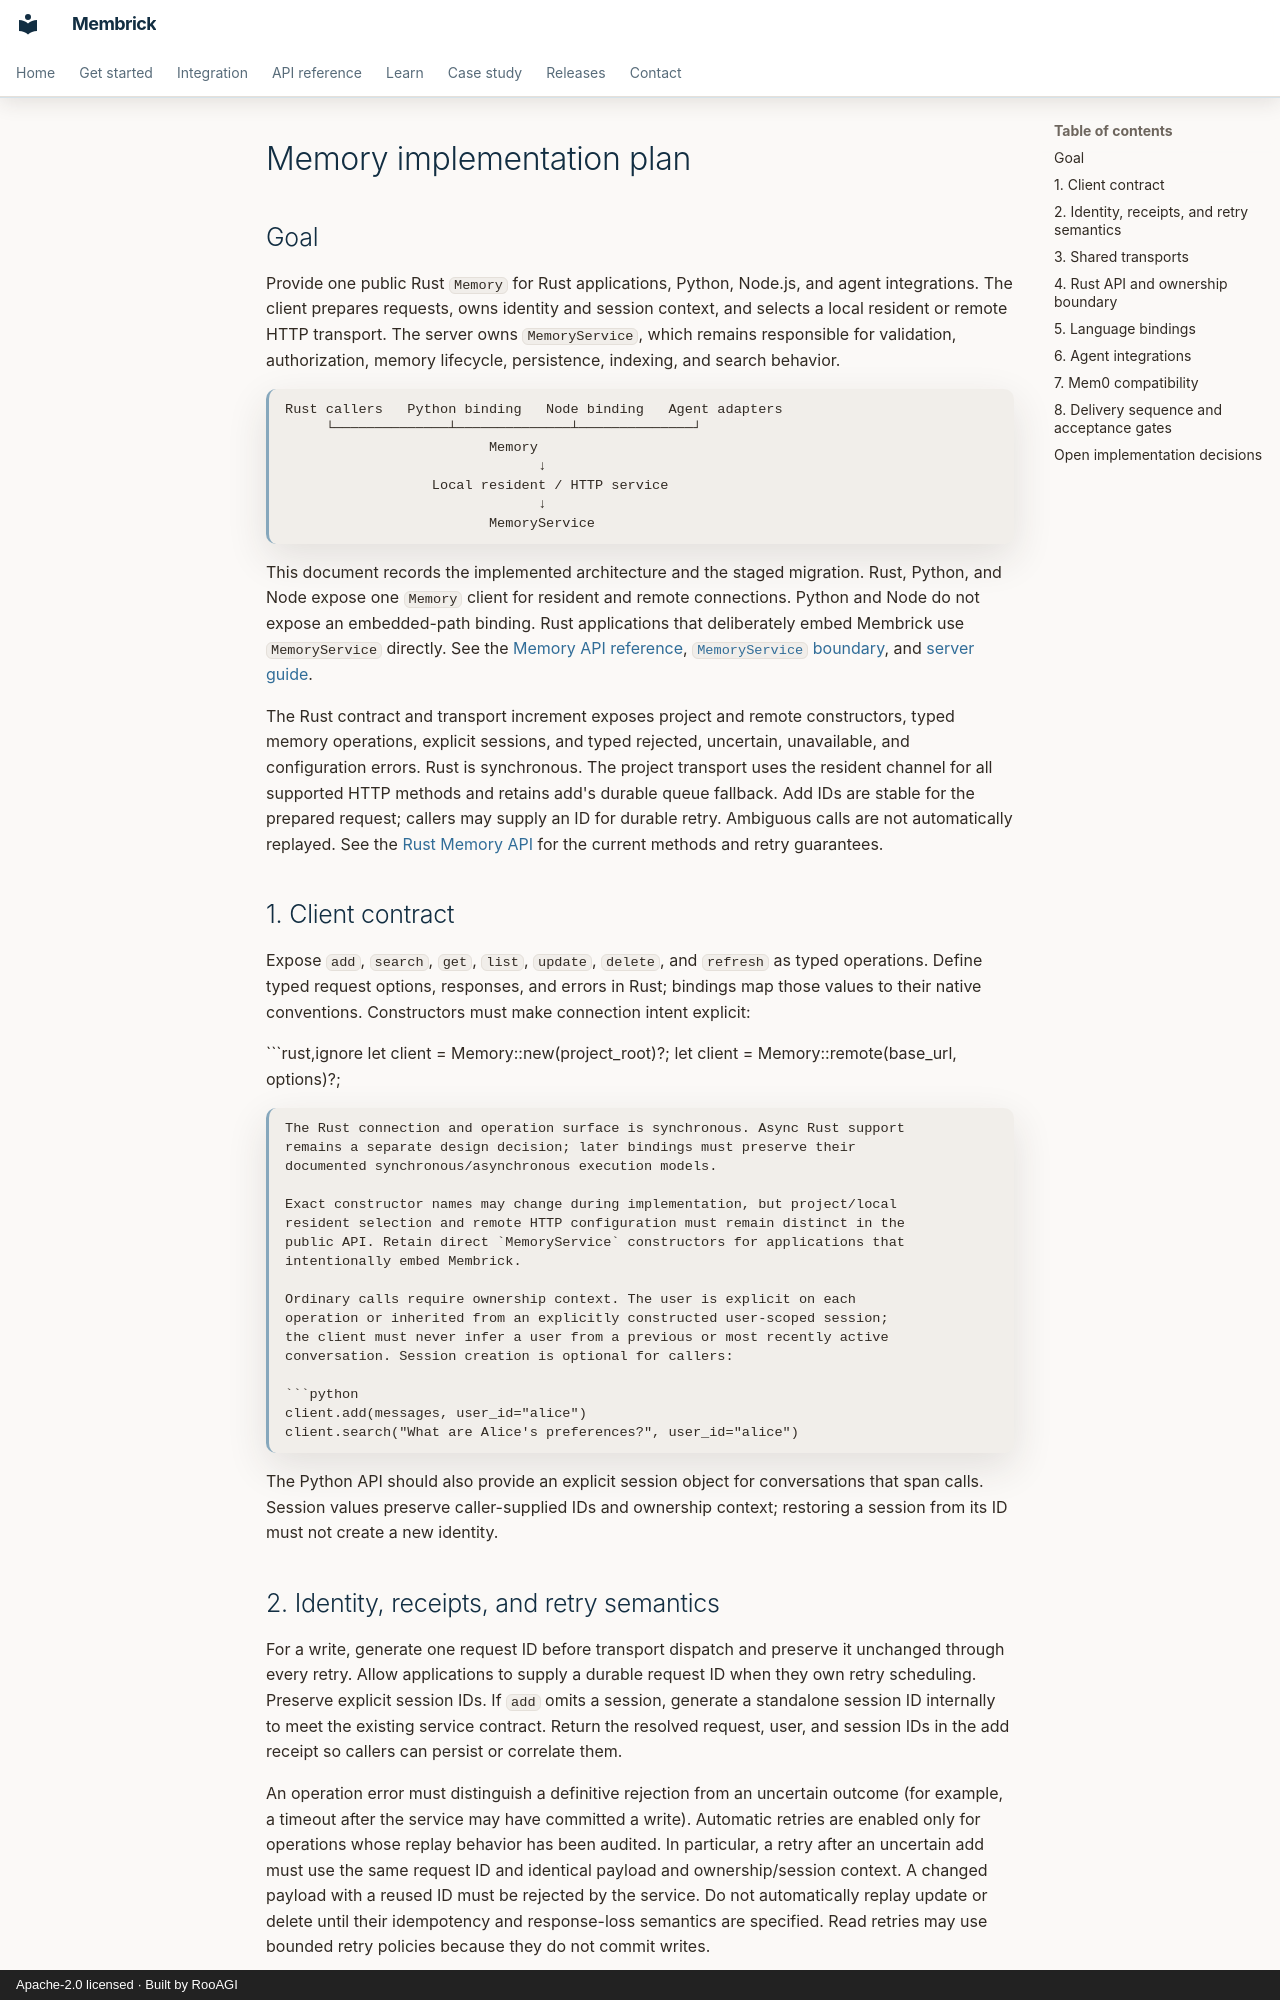

repository: RooAGI/Membrick · page: memory-client-implementation/index.html · generator: mkdocs · copyright: Apache-2.0 licensed · Built by RooAGI

# Memory implementation plan

## Goal

Provide one public Rust `Memory` for Rust applications, Python, Node.js,
and agent integrations. The client prepares requests, owns identity and session
context, and selects a local resident or remote HTTP transport. The server owns
`MemoryService`, which remains responsible for validation, authorization,
memory lifecycle, persistence, indexing, and search behavior.

```text
Rust callers   Python binding   Node binding   Agent adapters
     └──────────────┴──────────────┴──────────────┘
                         Memory
                               ↓
                  Local resident / HTTP service
                               ↓
                         MemoryService
```

This document records the implemented architecture and the staged migration.
Rust, Python, and Node expose one `Memory` client for resident and remote
connections. Python and Node do not expose an embedded-path binding. Rust
applications that deliberately embed Membrick use `MemoryService` directly. See the [Memory API reference](api/index.md),
[`MemoryService` boundary](memory-service-api.md), and [server guide](server.md).

The Rust contract and transport increment exposes project and remote
constructors, typed memory operations, explicit sessions, and typed rejected,
uncertain, unavailable, and configuration errors. Rust is synchronous. The
project transport uses the resident channel for all supported HTTP methods and
retains add's durable queue fallback. Add IDs are stable for the prepared
request; callers may supply an ID for durable retry. Ambiguous calls are not
automatically replayed. See the [Rust Memory API](memory-client-rust.md)
for the current methods and retry guarantees.

## 1. Client contract

Expose `add`, `search`, `get`, `list`, `update`, `delete`, and `refresh` as
typed operations. Define typed request options, responses, and errors in Rust;
bindings map those values to their native conventions. Constructors must make
connection intent explicit:

```rust,ignore
let client = Memory::new(project_root)?;
let client = Memory::remote(base_url, options)?;
```

The Rust connection and operation surface is synchronous. Async Rust support
remains a separate design decision; later bindings must preserve their
documented synchronous/asynchronous execution models.

Exact constructor names may change during implementation, but project/local
resident selection and remote HTTP configuration must remain distinct in the
public API. Retain direct `MemoryService` constructors for applications that
intentionally embed Membrick.

Ordinary calls require ownership context. The user is explicit on each
operation or inherited from an explicitly constructed user-scoped session;
the client must never infer a user from a previous or most recently active
conversation. Session creation is optional for callers:

```python
client.add(messages, user_id="alice")
client.search("What are Alice's preferences?", user_id="alice")
```

The Python API should also provide an explicit session object for conversations
that span calls. Session values preserve caller-supplied IDs and ownership
context; restoring a session from its ID must not create a new identity.

## 2. Identity, receipts, and retry semantics

For a write, generate one request ID before transport dispatch and preserve it
unchanged through every retry. Allow applications to supply a durable request
ID when they own retry scheduling. Preserve explicit session IDs. If `add`
omits a session, generate a standalone session ID internally to meet the
existing service contract. Return the resolved request, user, and session IDs
in the add receipt so callers can persist or correlate them.

An operation error must distinguish a definitive rejection from an uncertain
outcome (for example, a timeout after the service may have committed a write).
Automatic retries are enabled only for operations whose replay behavior has
been audited. In particular, a retry after an uncertain add must use the same
request ID and identical payload and ownership/session context. A changed
payload with a reused ID must be rejected by the service. Do not automatically
replay update or delete until their idempotency and response-loss semantics are
specified. Read retries may use bounded retry policies because they do not
commit writes.
